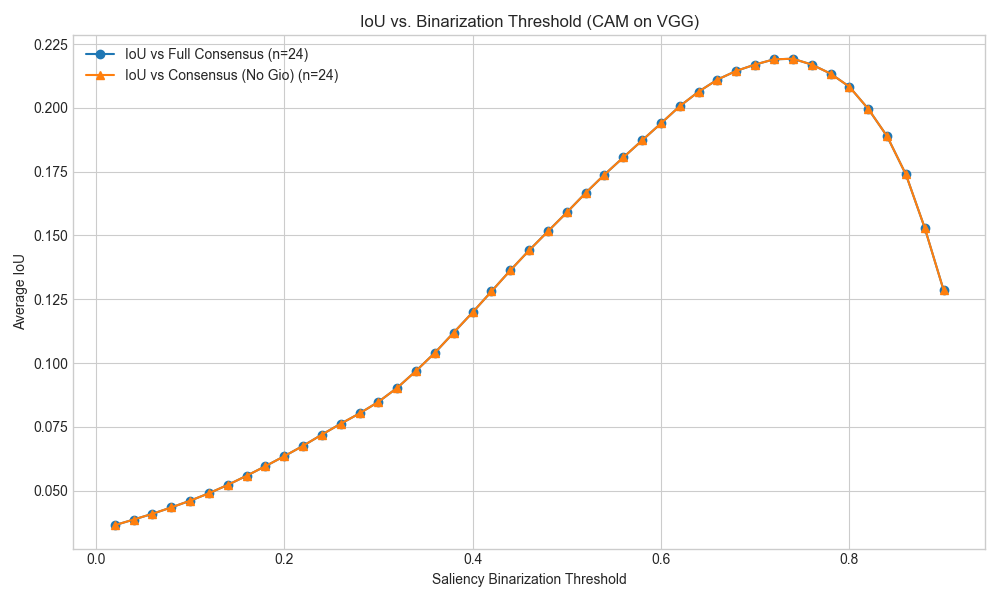

The table this chart was drawn from, first rows:
Saliency Binarization Threshold, IoU vs Full Consensus (n=24), IoU vs Consensus (No Gio) (n=24)
0.0200, 0.0364, 0.0364
0.0400, 0.0386, 0.0386
0.0600, 0.0409, 0.0409
0.0800, 0.0434, 0.0434
0.1000, 0.0460, 0.0460
0.1200, 0.0489, 0.0489
0.1400, 0.0522, 0.0522
0.1600, 0.0558, 0.0558
0.1800, 0.0596, 0.0596
0.2000, 0.0635, 0.0635
0.2200, 0.0675, 0.0675
0.2400, 0.0719, 0.0719
0.2600, 0.0762, 0.0762
0.2800, 0.0803, 0.0803
0.3000, 0.0848, 0.0848
0.3200, 0.0903, 0.0903
0.3400, 0.0969, 0.0969
0.3600, 0.1040, 0.1040
0.3800, 0.1119, 0.1119
0.4000, 0.1199, 0.1199
0.4200, 0.1281, 0.1281
0.4400, 0.1363, 0.1363
0.4600, 0.1442, 0.1442
0.4800, 0.1516, 0.1516
0.5000, 0.1590, 0.1590
0.5200, 0.1666, 0.1666
0.5400, 0.1738, 0.1738
0.5600, 0.1806, 0.1806
0.5800, 0.1873, 0.1873
0.6000, 0.1939, 0.1939
0.6200, 0.2007, 0.2007
0.6400, 0.2064, 0.2064
0.6600, 0.2111, 0.2111
0.6800, 0.2145, 0.2145
0.7000, 0.2170, 0.2170
0.7200, 0.2190, 0.2190
0.7400, 0.2193, 0.2193
0.7600, 0.2170, 0.2170
0.7800, 0.2134, 0.2134
0.8000, 0.2083, 0.2083
0.8200, 0.1996, 0.1996
0.8400, 0.1889, 0.1889
0.8600, 0.1739, 0.1739
0.8800, 0.1530, 0.1530
0.9000, 0.1286, 0.1286
